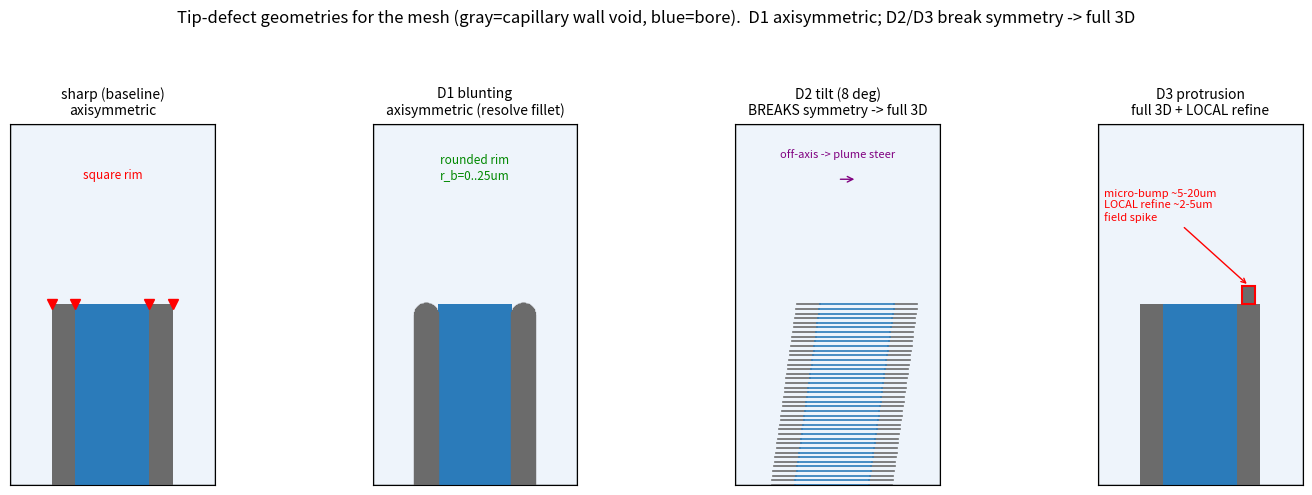

The matplotlib source for this figure: (Note: this script raises an exception after producing the figure.)
import matplotlib
matplotlib.use("Agg")
import matplotlib.pyplot as plt
from matplotlib.patches import Rectangle, Wedge, Circle
import numpy as np, math

Do, Di, Lnoz = 260e-6, 160e-6, 300e-6
ri, ro = Di/2, Do/2
um = 1e6
C_WALL="#6b6b6b"; C_BORE="#2b7bba"; C_ATM="#eef4fb"

def base(ax, title):
    ax.add_patch(Rectangle((-1.7*ro*um,(Lnoz-1.3*Lnoz)*um),3.4*ro*um,2.6*Lnoz*um,fc=C_ATM,ec="k",lw=1))
    ax.set_xlim(-1.7*ro*um,1.7*ro*um); ax.set_ylim((Lnoz-1.3*Lnoz)*um,(Lnoz+1.3*Lnoz)*um)
    ax.set_aspect("equal"); ax.set_title(title, fontsize=10); ax.set_xticks([]); ax.set_yticks([])

def wallcol(ax, x0, x1, ytop):
    ax.add_patch(Rectangle((x0*um,(Lnoz-1.3*Lnoz)*um),(x1-x0)*um,(ytop-(Lnoz-1.3*Lnoz))*um,fc=C_WALL))

fig, axes = plt.subplots(1,4, figsize=(15,5))

# sharp
ax=axes[0]; base(ax,"sharp (baseline)\naxisymmetric")
wallcol(ax, ri, ro, Lnoz); wallcol(ax, -ro, -ri, Lnoz)
ax.add_patch(Rectangle((-ri*um,(Lnoz-1.3*Lnoz)*um),2*ri*um,1.3*Lnoz*um,fc=C_BORE))
ax.plot([ri*um,ro*um,-ri*um,-ro*um],[Lnoz*um]*4,"rv",ms=7)
ax.text(0,(Lnoz+0.9*Lnoz)*um,"square rim",ha="center",color="r",fontsize=8.5)

# D1 blunt
ax=axes[1]; base(ax,"D1 blunting\naxisymmetric (resolve fillet)")
B=25e-6
ang=np.linspace(0,math.pi/2,30)
# right wall with rounded inner+outer top -> dome
xs=np.linspace(ri,ro,60);
def yt(r):
    t=Lnoz
    if r<ri+B: t=min(t,(Lnoz-B)+math.sqrt(max(B*B-(r-(ri+B))**2,0)))
    if r>ro-B: t=min(t,(Lnoz-B)+math.sqrt(max(B*B-(r-(ro-B))**2,0)))
    return max(t,Lnoz-B)
for r in xs:
    ax.plot([r*um,r*um],[(Lnoz-1.3*Lnoz)*um, yt(r)*um],color=C_WALL,lw=1.6)
    ax.plot([-r*um,-r*um],[(Lnoz-1.3*Lnoz)*um, yt(r)*um],color=C_WALL,lw=1.6)
ax.add_patch(Rectangle((-ri*um,(Lnoz-1.3*Lnoz)*um),2*ri*um,(Lnoz-(Lnoz-1.3*Lnoz))*um,fc=C_BORE))
ax.text(0,(Lnoz+0.9*Lnoz)*um,"rounded rim\nr_b=0..25um",ha="center",color="#080",fontsize=8.5)

# D2 tilt
ax=axes[2]; base(ax,"D2 tilt (8 deg)\nBREAKS symmetry -> full 3D")
tl=math.radians(8)
for yy in np.linspace(Lnoz-1.3*Lnoz, Lnoz, 40):
    axx=math.tan(tl)*(yy)  # lean
    ax.plot([(axx+ri)*um,(axx+ro)*um],[yy*um,yy*um],color=C_WALL,lw=1.2)
    ax.plot([(axx-ro)*um,(axx-ri)*um],[yy*um,yy*um],color=C_WALL,lw=1.2)
    ax.plot([(axx-ri)*um,(axx+ri)*um],[yy*um,yy*um],color=C_BORE,lw=1.2)
ax.annotate("",xy=(math.tan(tl)*Lnoz*um*1.0,(Lnoz+0.9*Lnoz)*um),xytext=(0,(Lnoz+0.9*Lnoz)*um),arrowprops=dict(arrowstyle="->",color="purple"))
ax.text(0,(Lnoz+1.05*Lnoz)*um,"off-axis -> plume steer",ha="center",color="purple",fontsize=8)

# D3 bump
ax=axes[3]; base(ax,"D3 protrusion\nfull 3D + LOCAL refine")
wallcol(ax, ri, ro, Lnoz); wallcol(ax, -ro, -ri, Lnoz)
ax.add_patch(Rectangle((-ri*um,(Lnoz-1.3*Lnoz)*um),2*ri*um,1.3*Lnoz*um,fc=C_BORE))
# bump on right rim
ax.add_patch(Rectangle(((ri+0.2*(ro-ri))*um, Lnoz*um),(0.55*(ro-ri))*um,40e-6*um,fc=C_WALL,ec="r",lw=1.5))
ax.annotate("micro-bump ~5-20um\nLOCAL refine ~2-5um\nfield spike",xy=((ri+0.5*(ro-ri))*um,(Lnoz+40e-6)*um),
            xytext=(-1.6*ro*um,(Lnoz+0.6*Lnoz)*um),color="r",fontsize=8,arrowprops=dict(arrowstyle="->",color="r"))

fig.suptitle("Tip-defect geometries for the mesh (gray=capillary wall void, blue=bore).  D1 axisymmetric; D2/D3 break symmetry -> full 3D", fontsize=12)
fig.tight_layout(rect=[0,0,1,0.92])
fig.savefig("/tmp/defects4_figure.png", dpi=135, bbox_inches="tight")
print("saved /tmp/defects4_figure.png")
